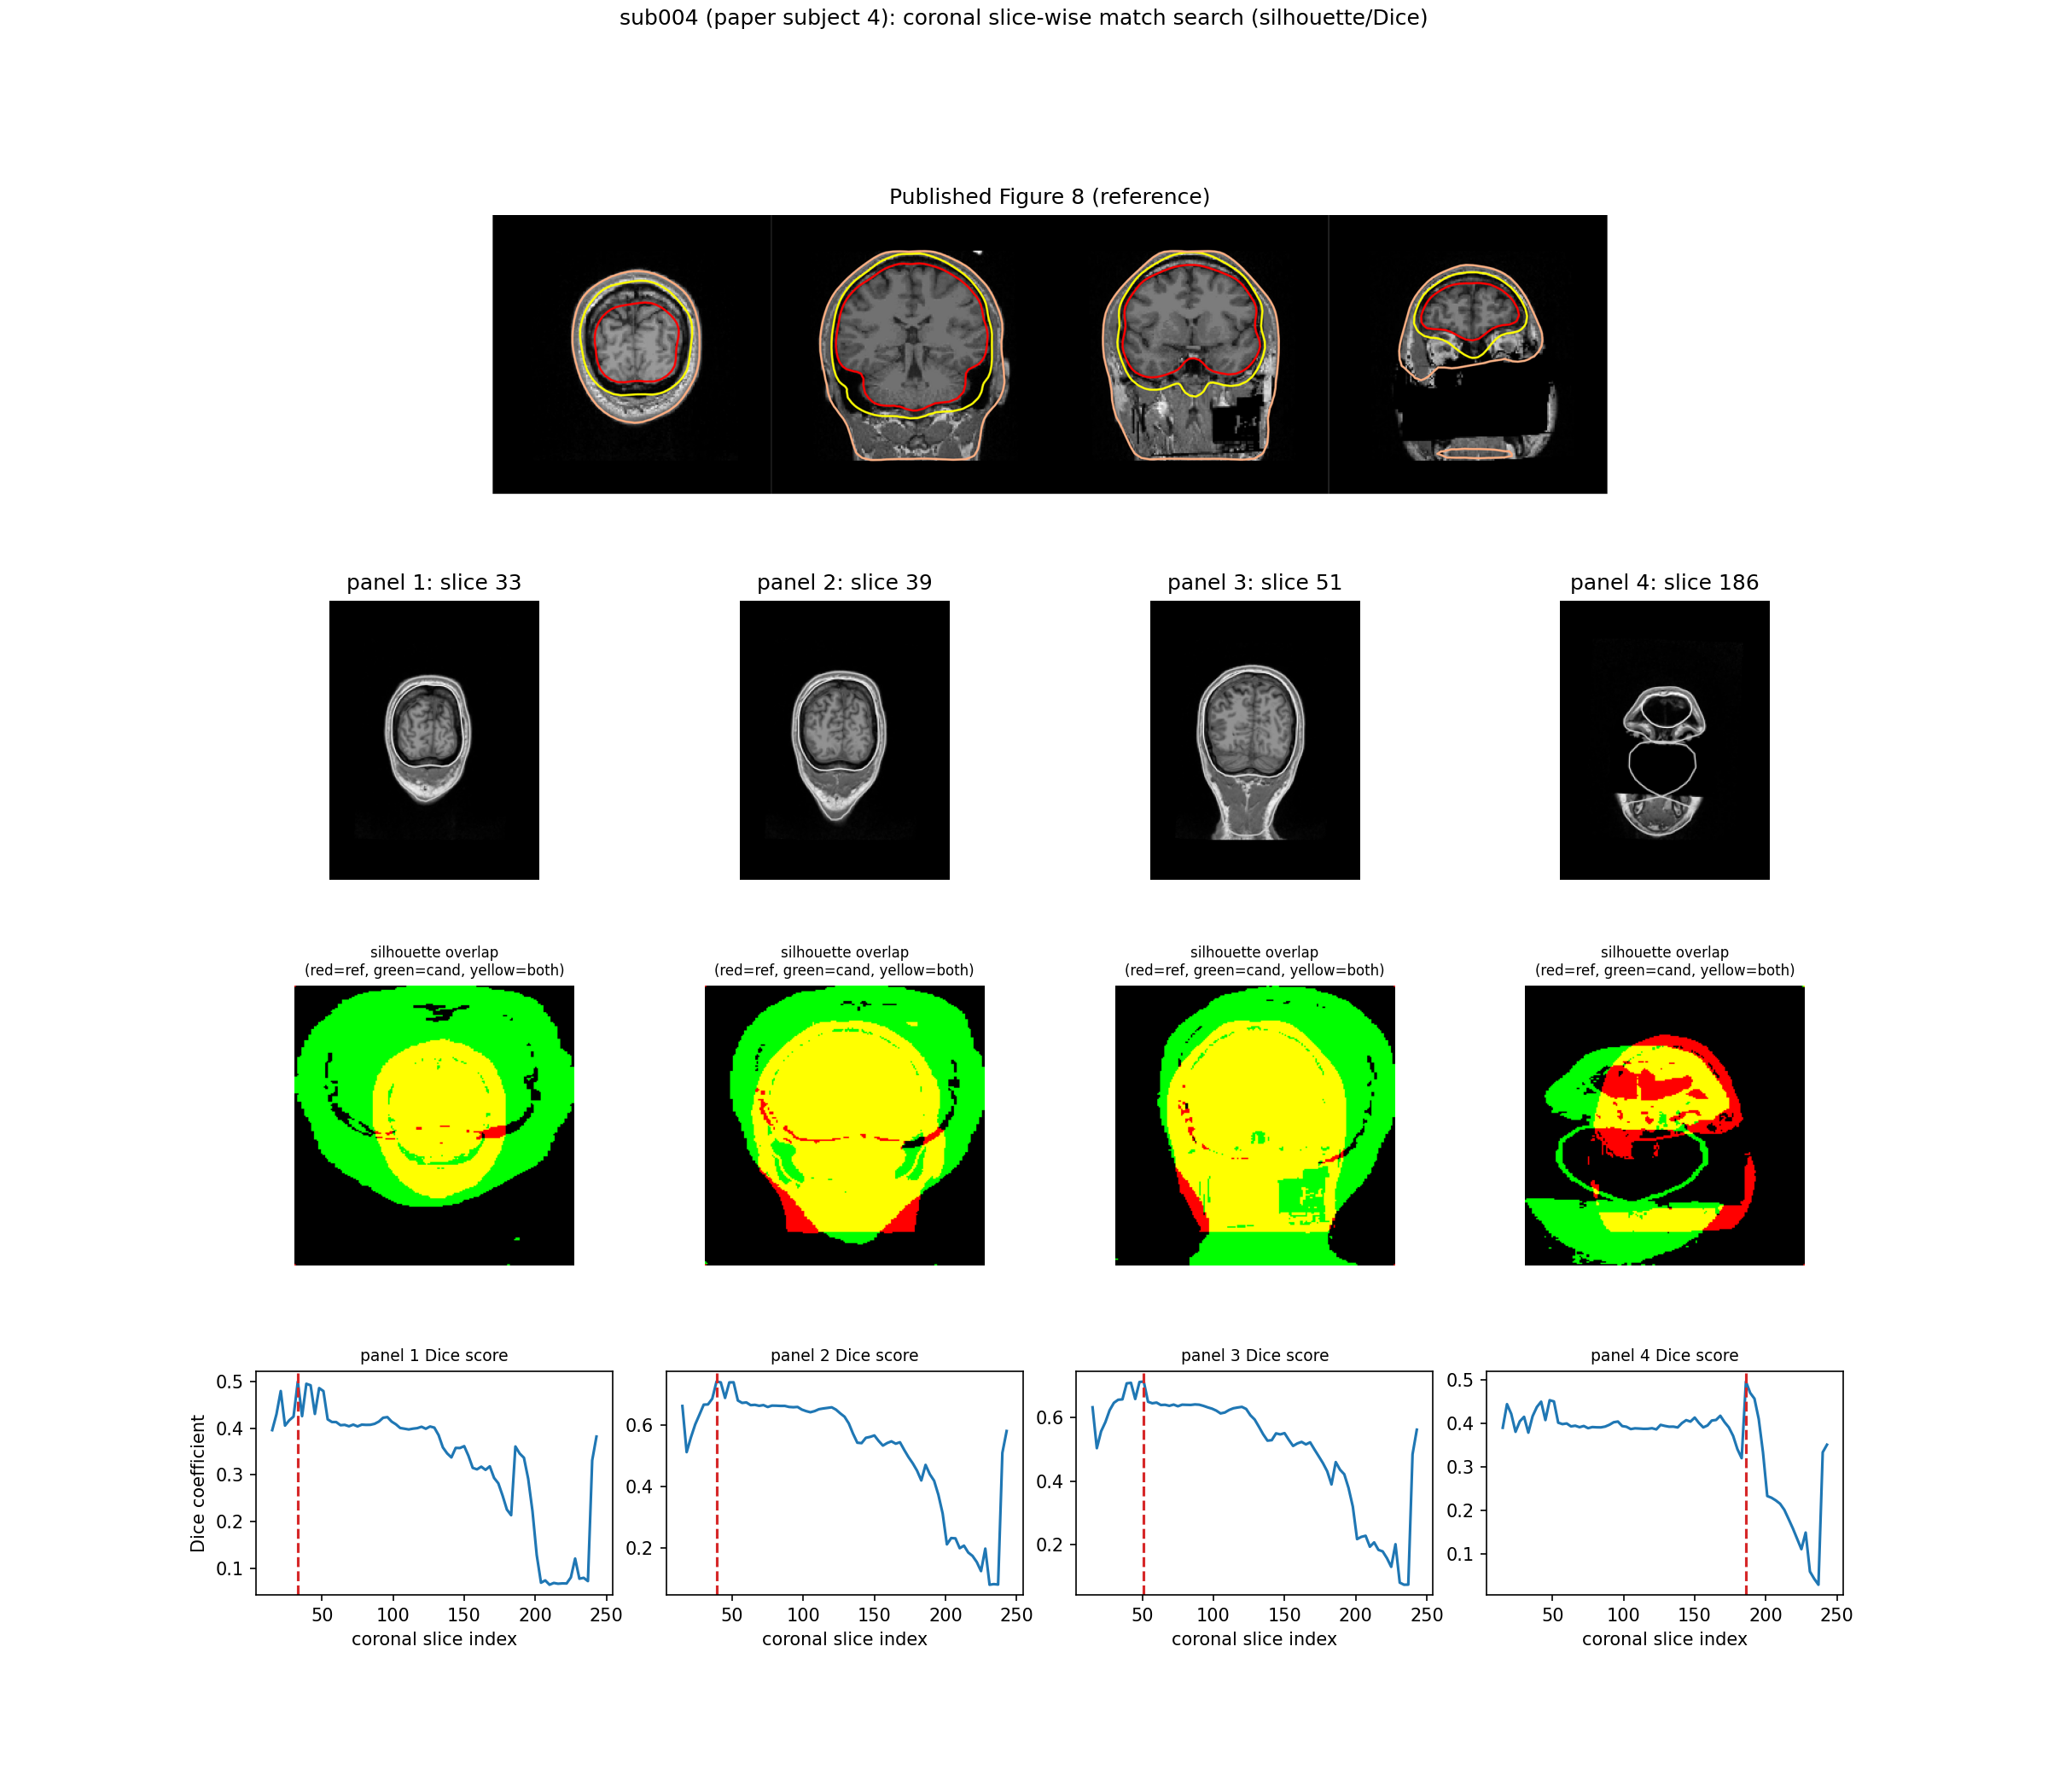

Write the Python code that produced this figure.
#!/usr/bin/env python3
"""Third attempt at finding Figure 8's coronal slice indices -- shape/
silhouette matching instead of raw grayscale SSD.

Why this exists: `jas_fig8_slice_search.py` / `_watershed.py` matched
whole-panel grayscale content (z-scored, resized, mean squared
difference). That metric is dominated by the large, high-contrast
gyral/skull texture filling most of the frame -- it under-weights the
thin sliver of neck tissue at the very bottom of the frame, which is the
actual discriminating feature between "coronal slice with no neck in
view" (reference panel 1) and "coronal slice with neck in view" (panels
2-4). Result: the previous search's panel-1 pick (slice 54) looked
neck-free in a small, normalized grayscale thumbnail but visibly shows a
neck at full resolution in the final colored render -- a real mismatch
the metric didn't catch (flagged by user review, 2026-08-29).

Fix: binarize each panel to a head/background silhouette (tissue vs. pure
black, threshold-based) instead of comparing raw intensity. A silhouette
directly encodes "does the outline taper into a neck here or stay a
closed round shape" -- exactly the feature that was getting lost -- and
is invariant to which MRI volume it's rendered on (T1 vs. flash5), so
there's no need to pick a background before searching, unlike the earlier
two scripts. Scored with the Dice coefficient (2*intersection /
(sum_a + sum_b)) between the reference panel's silhouette and each
candidate's, both cropped to their own foreground bounding box and
resized to a common shape first (so overall head size/position in the
frame doesn't matter, only the outline shape).

Rendered on T1.mgz with the current bem/*.surf surfaces (whatever's
currently swapped in -- watershed or FLASH, doesn't matter for a
silhouette match, both trace essentially the same outer_skin outline).

Output: `jas_fig8_slice_search_shape.png` -- reference / matched slices /
Dice-vs-index curves, same layout as the earlier two search scripts.
"""
import os
import sys

import matplotlib
matplotlib.use("Agg")
import matplotlib.pyplot as plt
import numpy as np
from PIL import Image

import mne

HERE = os.path.dirname(os.path.abspath(__file__))
ORIGINAL_SCRIPTS = os.path.normpath(os.path.join(HERE, "..", "original_scripts"))
sys.path.insert(0, ORIGINAL_SCRIPTS)
from library.config import subjects_dir  # noqa: E402

SUBJECT = "sub004"
REFERENCE = os.path.join(HERE, "paper_figure8_reference.png")
MRI_SRC = os.path.join(subjects_dir, SUBJECT, "mri", "T1.mgz")
TMP_DIR = os.path.join(HERE, "_tmp_fig8_slice_search_shape")
os.makedirs(TMP_DIR, exist_ok=True)

CANDIDATE_INDICES = list(range(15, 245, 3))
TARGET_SHAPE = (200, 200)  # (rows, cols)
FOREGROUND_THRESH = 12  # out of 255 -- separates real (dark) tissue from pure-black background


def crop_tight_rgb(im):
    """Crop a PIL RGB image to the bounding box of its non-white pixels
    (removes matplotlib's white figure margin)."""
    arr = np.asarray(im)
    nonwhite = np.any(arr < 250, axis=2)
    rows = np.where(nonwhite.any(axis=1))[0]
    cols = np.where(nonwhite.any(axis=0))[0]
    if len(rows) == 0 or len(cols) == 0:
        return im
    return im.crop((cols[0], rows[0], cols[-1] + 1, rows[-1] + 1))


def silhouette(gray_arr, shape=TARGET_SHAPE, thresh=FOREGROUND_THRESH):
    """Binarize to foreground (tissue) vs. background (black), crop to the
    foreground's own bounding box, resize to a common shape."""
    mask = gray_arr > thresh
    rows = np.where(mask.any(axis=1))[0]
    cols = np.where(mask.any(axis=0))[0]
    if len(rows) == 0 or len(cols) == 0:
        return np.zeros(shape, dtype=bool)
    cropped = mask[rows[0]:rows[-1] + 1, cols[0]:cols[-1] + 1]
    im = Image.fromarray((cropped * 255).astype(np.uint8)).resize((shape[1], shape[0]))
    return np.asarray(im) > 127


def dice(a, b):
    inter = np.logical_and(a, b).sum()
    return 2.0 * inter / (a.sum() + b.sum() + 1e-8)


# 1) Reference: split into 4 panels, silhouette each.
ref_im = Image.open(REFERENCE).convert("L")
w, h = ref_im.size
panel_w = w // 4
ref_sil = []
for p in range(4):
    x0 = p * panel_w
    x1 = w if p == 3 else (p + 1) * panel_w
    arr = np.asarray(ref_im.crop((x0, 0, x1, h)), dtype=float)
    ref_sil.append(silhouette(arr))

# 2) Render + silhouette each candidate coronal slice once, reused for all 4 panels.
print(f"[slice_search_shape] rendering {len(CANDIDATE_INDICES)} candidate coronal slices ...")
cand_sil = {}
cand_raw = {}
for i, idx in enumerate(CANDIDATE_INDICES):
    fig = mne.viz.plot_bem(
        subject=SUBJECT, subjects_dir=subjects_dir, orientation="coronal",
        slices=[idx], mri=MRI_SRC, show_indices=False, show_orientation=False, show=False)
    png_path = os.path.join(TMP_DIR, f"cand_{idx:03d}.png")
    fig.savefig(png_path, dpi=100)
    plt.close(fig)
    cropped = crop_tight_rgb(Image.open(png_path).convert("RGB")).convert("L")
    cand_raw[idx] = cropped
    cand_sil[idx] = silhouette(np.asarray(cropped, dtype=float))
    if (i + 1) % 20 == 0:
        print(f"[slice_search_shape]  ... {i + 1}/{len(CANDIDATE_INDICES)} rendered")
print("[slice_search_shape] rendering done")

# 3) Score every candidate against every reference panel (higher Dice = better).
scores = np.zeros((4, len(CANDIDATE_INDICES)))
for p in range(4):
    for j, idx in enumerate(CANDIDATE_INDICES):
        scores[p, j] = dice(cand_sil[idx], ref_sil[p])

best_j = scores.argmax(axis=1)
best_idx = [CANDIDATE_INDICES[j] for j in best_j]
print(f"[slice_search_shape] best-matching coronal slice indices: {best_idx}")
for p in range(4):
    print(f"[slice_search_shape]   panel {p + 1}: slice {best_idx[p]} (Dice {scores[p, best_j[p]]:.4f}, "
          f"range {scores[p].min():.4f}-{scores[p].max():.4f})")

# 4) Comparison figure: reference / matched slices / silhouette overlay / Dice curves.
fig = plt.figure(figsize=(16, 14))
gs = fig.add_gridspec(4, 4, height_ratios=[1, 1, 1, 0.8], hspace=0.4, wspace=0.15)

ax_ref = fig.add_subplot(gs[0, :])
ax_ref.imshow(np.asarray(Image.open(REFERENCE)))
ax_ref.axis("off")
ax_ref.set_title("Published Figure 8 (reference)")

for p in range(4):
    ax = fig.add_subplot(gs[1, p])
    ax.imshow(np.asarray(cand_raw[best_idx[p]]), cmap="gray")
    ax.axis("off")
    ax.set_title(f"panel {p + 1}: slice {best_idx[p]}")

for p in range(4):
    ax = fig.add_subplot(gs[2, p])
    # Overlay: reference silhouette in red, candidate silhouette in green, overlap in yellow.
    overlay = np.zeros((*TARGET_SHAPE, 3))
    overlay[..., 0] = ref_sil[p]
    overlay[..., 1] = cand_sil[best_idx[p]]
    ax.imshow(overlay)
    ax.axis("off")
    ax.set_title("silhouette overlap\n(red=ref, green=cand, yellow=both)", fontsize=8)

for p in range(4):
    ax = fig.add_subplot(gs[3, p])
    ax.plot(CANDIDATE_INDICES, scores[p], color="C0")
    ax.axvline(best_idx[p], color="C3", linestyle="--")
    ax.set_title(f"panel {p + 1} Dice score", fontsize=9)
    ax.set_xlabel("coronal slice index")
    if p == 0:
        ax.set_ylabel("Dice coefficient")

fig.suptitle(f"{SUBJECT} (paper subject 4): coronal slice-wise match search (silhouette/Dice)", y=0.995)

out_path = os.path.join(HERE, "jas_fig8_slice_search_shape.png")
fig.savefig(out_path, dpi=150)
plt.close(fig)
print(f"[slice_search_shape] saved {out_path}")

import shutil  # noqa: E402
shutil.rmtree(TMP_DIR, ignore_errors=True)
